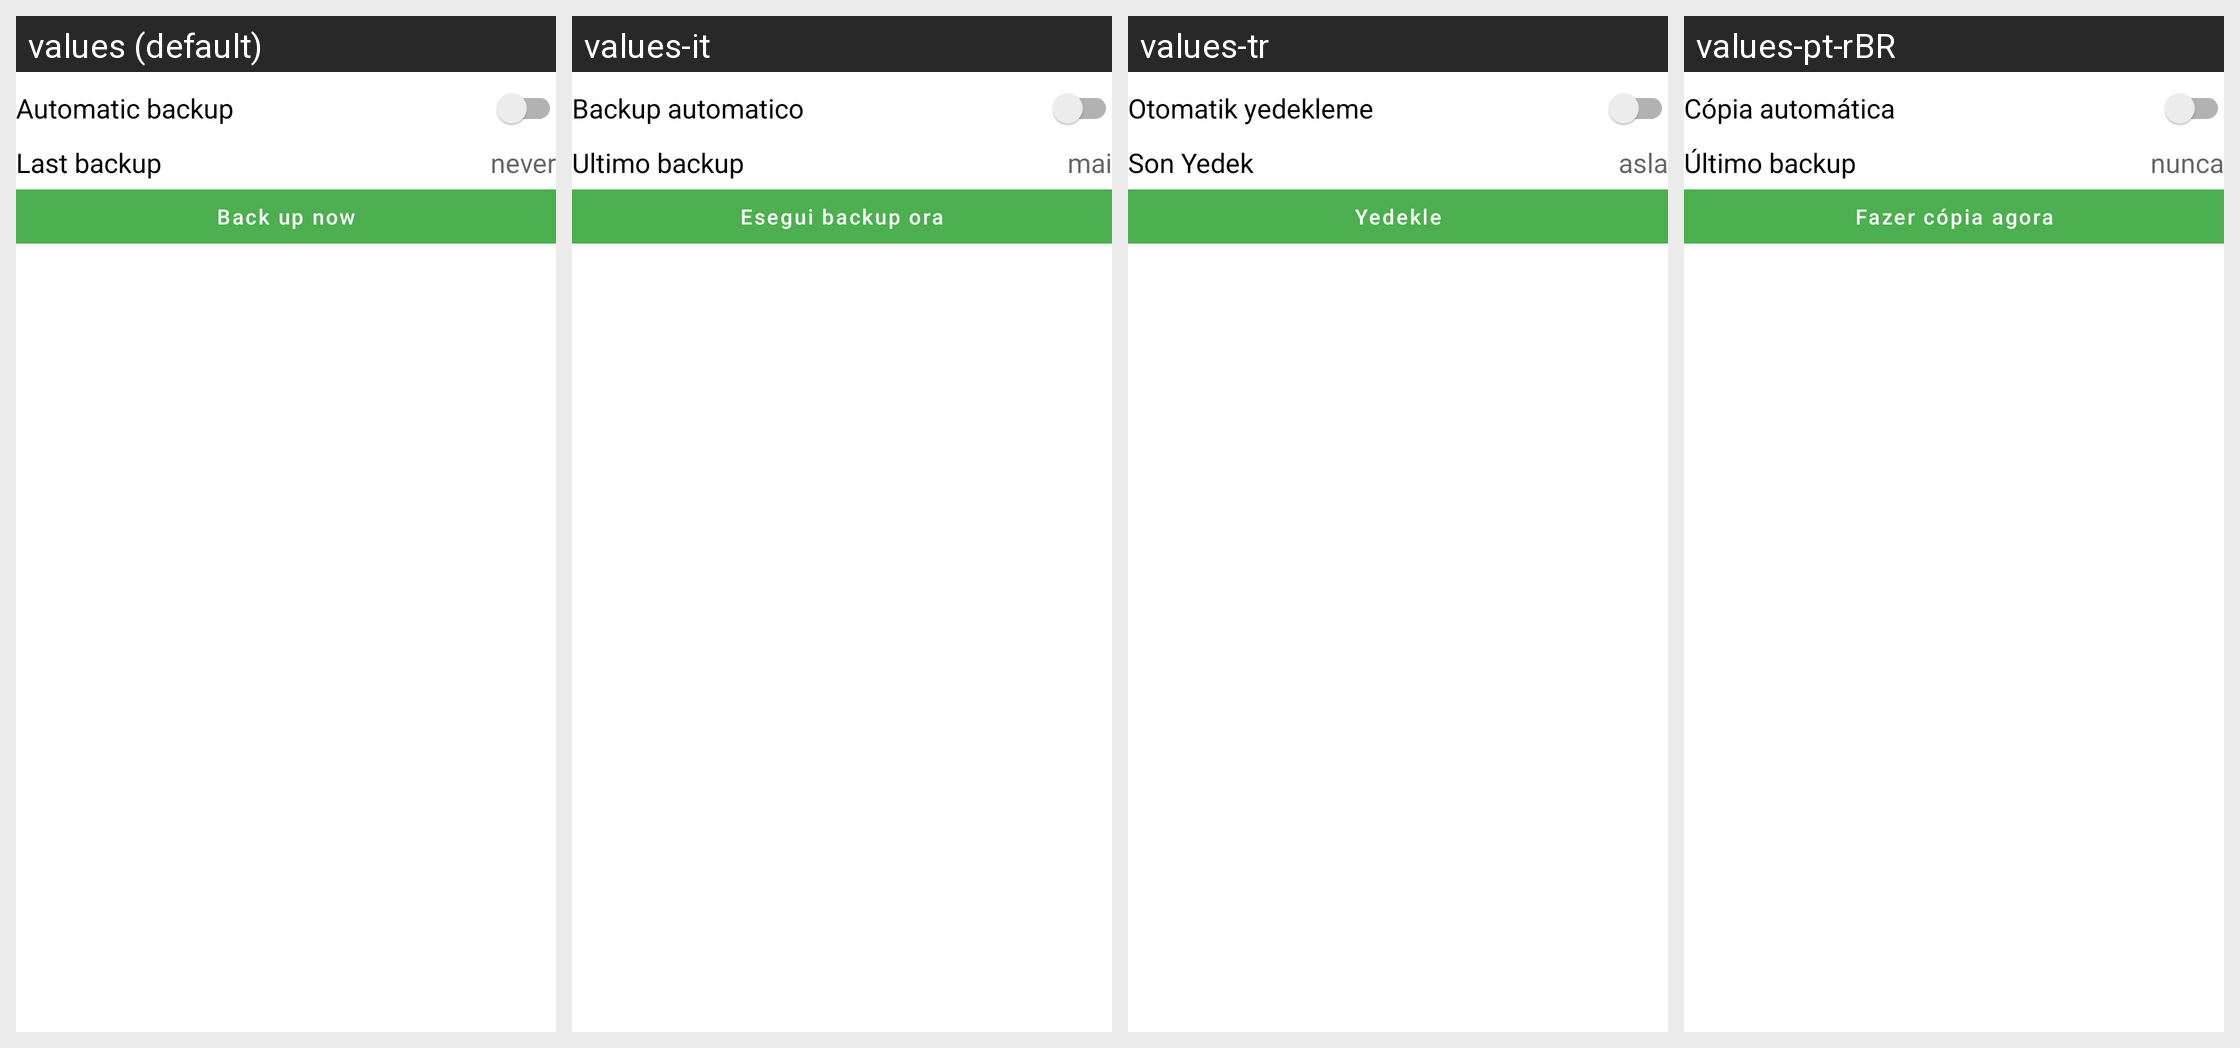

Translations of the strings shown on this Android screen, per locale in the grid:
Android screen res/layout/contacts_backup_fragment.xml rendered under 4 locales, left to right: values (default), values-it, values-tr, values-pt-rBR. Device: Nexus 5 (rendered at 1080×1920; each locale shown at half size, 540×960, under a caption strip naming it); theme Theme.ownCloud.Toolbar.
Other locales in the repository, not shown: values-bg-rBG, values-ca, values-cs-rCZ, values-da, values-de, values-de-rDE, values-el, values-es, values-es-rAR, values-es-rEC, values-es-rHN, values-es-rMX, values-es-rNI, values-es-rPA, values-et-rEE, values-eu, values-fi-rFI, values-fr, values-hu-rHU, values-id, values-is, values-ja-rJP, values-ka-rGE, values-ko, values-lt-rLT, values-nb-rNO, values-nl, values-pl, values-pt-rPT, values-ru, values-sk-rSK, values-sl, values-sq, values-sv, values-zh-rCN, values-zh-rTW.
Strings drawn on this screen, with the default value and each locale's value (text and hints the layout hard-codes, and strings that could not be matched under every locale, appear in the picture but are not listed):

contacts_automatic_backup
  values: Automatic backup
  values-it: Backup automatico
  values-tr: Otomatik yedekleme
  values-pt-rBR: Cópia automática

contacts_last_backup
  values: Last backup
  values-it: Ultimo backup
  values-tr: Son Yedek
  values-pt-rBR: Último backup

contacts_preference_backup_never
  values: never
  values-it: mai
  values-tr: asla
  values-pt-rBR: nunca

contacts_backup_button
  values: Back up now
  values-it: Esegui backup ora
  values-tr: Yedekle
  values-pt-rBR: Fazer cópia agora
